The GitHub repository sjeanat3/Apple_Identification contains a labelled image folder "fruits-360" with 6 categories: apple braeburn, apple crimson snow, apple golden, apple granny smith, apple pink lady, apple red delicious. Examples follow, each with its label.

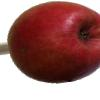
Label: apple crimson snow

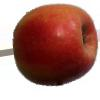
Label: apple pink lady

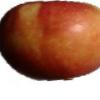
Label: apple braeburn

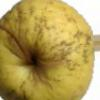
Label: apple golden

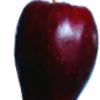
Label: apple red delicious

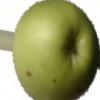
Label: apple granny smith
